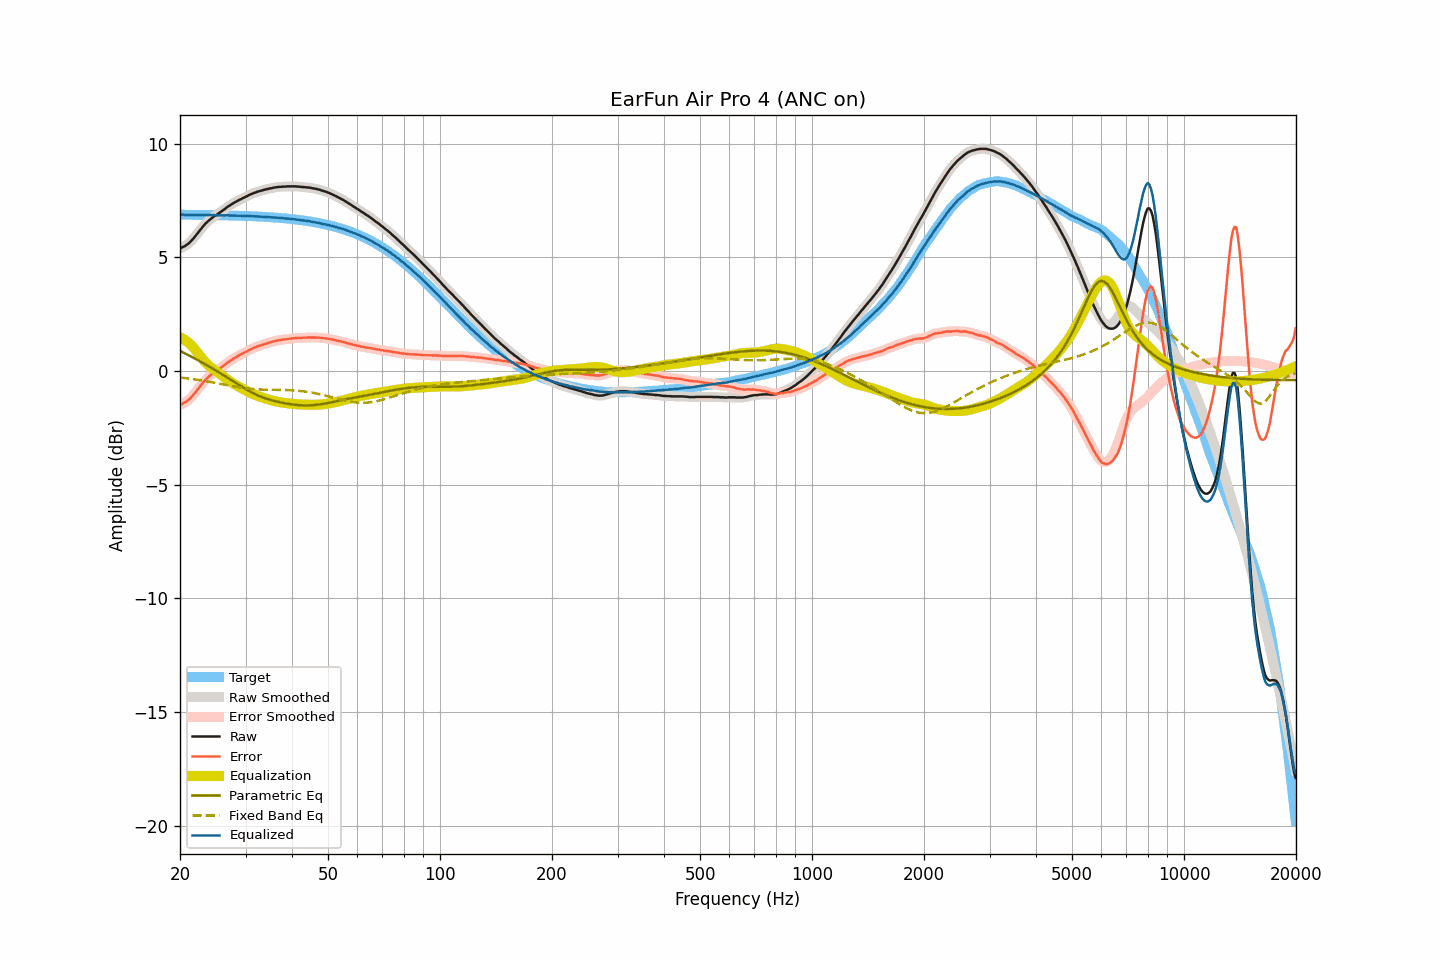

The table this chart was drawn from, first rows:
frequency, raw, smoothed, error, error_smoothed, equalization, parametric_eq, fixed_band_eq, equalized_raw, equalized_smoothed, target
20.00, 5.40, 5.40, -1.48, -1.48, 1.49, 0.89, -0.28, 6.89, 6.89, 6.88
20.20, 5.43, 5.43, -1.45, -1.45, 1.46, 0.86, -0.29, 6.89, 6.89, 6.88
20.40, 5.47, 5.46, -1.41, -1.42, 1.42, 0.82, -0.30, 6.89, 6.88, 6.88
20.61, 5.50, 5.50, -1.38, -1.38, 1.37, 0.79, -0.31, 6.87, 6.88, 6.88
20.81, 5.55, 5.55, -1.33, -1.33, 1.32, 0.75, -0.31, 6.87, 6.87, 6.88
21.02, 5.60, 5.60, -1.28, -1.28, 1.27, 0.71, -0.32, 6.87, 6.87, 6.88
21.23, 5.66, 5.66, -1.22, -1.22, 1.21, 0.68, -0.33, 6.87, 6.87, 6.88
21.44, 5.73, 5.73, -1.15, -1.15, 1.14, 0.64, -0.34, 6.87, 6.87, 6.88
21.66, 5.81, 5.81, -1.07, -1.07, 1.07, 0.60, -0.35, 6.87, 6.87, 6.88
21.87, 5.89, 5.89, -0.99, -0.98, 0.98, 0.56, -0.36, 6.87, 6.87, 6.88
22.09, 5.98, 5.98, -0.89, -0.90, 0.90, 0.53, -0.37, 6.88, 6.87, 6.87
22.31, 6.07, 6.07, -0.80, -0.81, 0.81, 0.49, -0.38, 6.88, 6.87, 6.87
22.54, 6.16, 6.16, -0.72, -0.71, 0.71, 0.45, -0.39, 6.87, 6.87, 6.87
22.76, 6.25, 6.25, -0.62, -0.62, 0.62, 0.41, -0.40, 6.87, 6.87, 6.87
22.99, 6.34, 6.34, -0.53, -0.53, 0.54, 0.37, -0.42, 6.88, 6.87, 6.87
23.22, 6.42, 6.42, -0.45, -0.45, 0.46, 0.33, -0.43, 6.87, 6.88, 6.87
23.45, 6.50, 6.50, -0.37, -0.37, 0.38, 0.29, -0.44, 6.88, 6.88, 6.87
23.69, 6.57, 6.57, -0.30, -0.30, 0.31, 0.25, -0.45, 6.87, 6.87, 6.87
23.92, 6.63, 6.63, -0.24, -0.24, 0.24, 0.21, -0.46, 6.87, 6.87, 6.87
24.16, 6.69, 6.69, -0.18, -0.18, 0.18, 0.17, -0.48, 6.87, 6.87, 6.87
24.40, 6.74, 6.74, -0.12, -0.12, 0.12, 0.13, -0.49, 6.86, 6.87, 6.86
24.65, 6.80, 6.79, -0.06, -0.07, 0.07, 0.08, -0.50, 6.87, 6.86, 6.86
24.89, 6.84, 6.84, -0.02, -0.02, 0.02, 0.04, -0.52, 6.86, 6.86, 6.86
25.14, 6.89, 6.89, 0.03, 0.03, -0.03, -0.00, -0.53, 6.86, 6.86, 6.86
25.39, 6.94, 6.94, 0.08, 0.08, -0.08, -0.04, -0.54, 6.86, 6.86, 6.86
25.65, 6.99, 6.99, 0.13, 0.13, -0.13, -0.09, -0.56, 6.85, 6.86, 6.86
25.91, 7.04, 7.04, 0.18, 0.18, -0.19, -0.13, -0.57, 6.85, 6.85, 6.86
26.16, 7.09, 7.09, 0.24, 0.23, -0.24, -0.17, -0.58, 6.85, 6.85, 6.85
26.43, 7.14, 7.14, 0.29, 0.29, -0.29, -0.22, -0.60, 6.85, 6.85, 6.85
26.69, 7.20, 7.20, 0.35, 0.34, -0.34, -0.26, -0.61, 6.86, 6.85, 6.85
26.96, 7.25, 7.25, 0.40, 0.40, -0.39, -0.31, -0.63, 6.86, 6.85, 6.85
27.23, 7.29, 7.29, 0.44, 0.44, -0.44, -0.35, -0.64, 6.85, 6.85, 6.85
27.50, 7.34, 7.34, 0.49, 0.49, -0.49, -0.40, -0.65, 6.85, 6.85, 6.85
27.77, 7.38, 7.38, 0.54, 0.54, -0.54, -0.44, -0.66, 6.84, 6.85, 6.84
28.05, 7.43, 7.42, 0.59, 0.58, -0.58, -0.49, -0.68, 6.85, 6.84, 6.84
28.33, 7.46, 7.46, 0.62, 0.62, -0.62, -0.53, -0.69, 6.84, 6.84, 6.84
28.62, 7.50, 7.50, 0.66, 0.66, -0.66, -0.58, -0.70, 6.84, 6.84, 6.84
28.90, 7.54, 7.54, 0.70, 0.70, -0.70, -0.62, -0.71, 6.84, 6.83, 6.84
29.19, 7.57, 7.57, 0.74, 0.74, -0.74, -0.67, -0.72, 6.83, 6.83, 6.83
29.48, 7.61, 7.61, 0.78, 0.78, -0.78, -0.71, -0.73, 6.83, 6.83, 6.83
29.78, 7.64, 7.64, 0.81, 0.81, -0.82, -0.75, -0.74, 6.82, 6.83, 6.83
30.08, 7.68, 7.68, 0.85, 0.85, -0.85, -0.80, -0.75, 6.83, 6.82, 6.83
30.38, 7.71, 7.71, 0.89, 0.89, -0.89, -0.84, -0.76, 6.82, 6.82, 6.82
30.68, 7.75, 7.75, 0.93, 0.93, -0.93, -0.88, -0.77, 6.82, 6.82, 6.82
30.99, 7.78, 7.78, 0.96, 0.96, -0.96, -0.92, -0.78, 6.82, 6.82, 6.82
31.30, 7.81, 7.81, 0.99, 1.00, -0.99, -0.95, -0.78, 6.82, 6.82, 6.81
31.61, 7.84, 7.84, 1.03, 1.03, -1.02, -0.99, -0.79, 6.81, 6.81, 6.81
31.93, 7.86, 7.86, 1.05, 1.06, -1.05, -1.02, -0.79, 6.80, 6.81, 6.81
32.24, 7.89, 7.89, 1.09, 1.08, -1.08, -1.06, -0.80, 6.81, 6.80, 6.80
32.57, 7.91, 7.91, 1.11, 1.11, -1.11, -1.09, -0.80, 6.80, 6.80, 6.80
32.89, 7.93, 7.93, 1.13, 1.13, -1.13, -1.12, -0.81, 6.80, 6.80, 6.80
33.22, 7.95, 7.95, 1.16, 1.16, -1.16, -1.14, -0.81, 6.79, 6.79, 6.79
33.55, 7.97, 7.97, 1.18, 1.18, -1.18, -1.17, -0.81, 6.79, 6.79, 6.79
33.89, 7.99, 7.99, 1.20, 1.20, -1.20, -1.19, -0.81, 6.79, 6.79, 6.79
34.23, 8.01, 8.01, 1.23, 1.23, -1.22, -1.22, -0.82, 6.78, 6.78, 6.78
34.57, 8.02, 8.02, 1.24, 1.25, -1.25, -1.24, -0.82, 6.77, 6.78, 6.78
34.92, 8.04, 8.04, 1.27, 1.26, -1.27, -1.26, -0.82, 6.77, 6.77, 6.77
35.27, 8.05, 8.05, 1.28, 1.28, -1.29, -1.28, -0.82, 6.76, 6.77, 6.77
35.62, 8.07, 8.07, 1.31, 1.30, -1.30, -1.30, -0.82, 6.77, 6.76, 6.76
35.97, 8.08, 8.08, 1.32, 1.32, -1.32, -1.32, -0.82, 6.76, 6.76, 6.76
... 635 more rows
